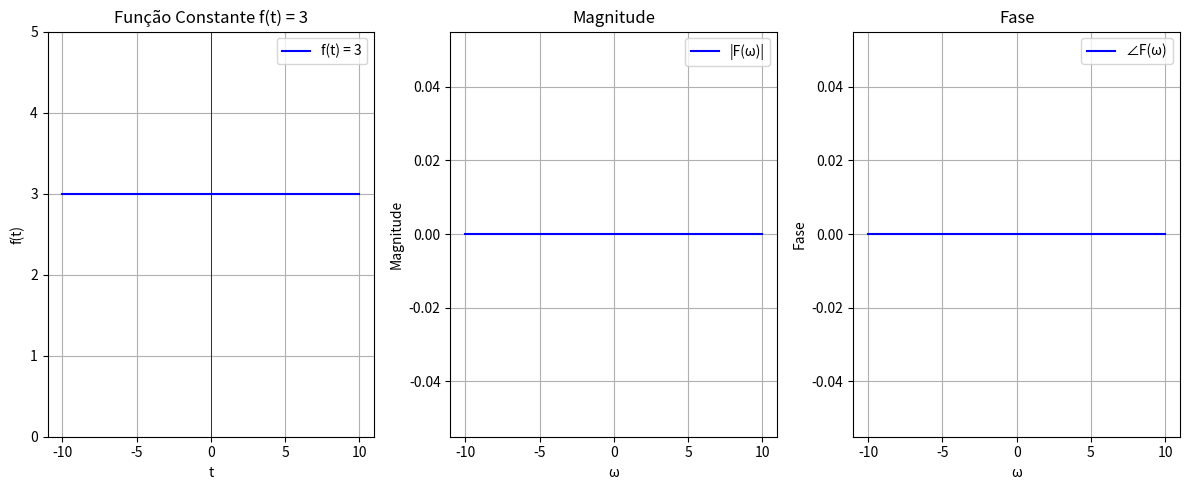

Generate this figure with matplotlib:
import numpy as np
import matplotlib.pyplot as plt

t = np.linspace(-10, 10, 1000)

f = np.full_like(t, 3)

plt.figure(figsize=(12, 5))
plt.subplot(1, 3, 1)
plt.plot(t, f, label='f(t) = 3', color='blue')
plt.title('Função Constante f(t) = 3')
plt.xlabel('t')
plt.ylabel('f(t)')
plt.grid(True)
plt.axhline(0, color='black', linewidth=0.5)
plt.axvline(0, color='black', linewidth=0.5)
plt.legend()
plt.ylim(0, 5)

w = np.linspace(-10, 10, 1000)

magnitude = np.zeros_like(w)
magnitude[np.abs(w) < 0.01] = 6 * np.pi

phase = np.zeros_like(w)


plt.subplot(1, 3, 2)
plt.plot(w, magnitude, label='|F(ω)|', color='blue')
plt.title('Magnitude')
plt.xlabel('ω')
plt.ylabel('Magnitude')
plt.grid(True)
plt.legend()

plt.subplot(1, 3, 3)
plt.plot(w, phase, label='∠F(ω)', color='blue')
plt.title('Fase')
plt.xlabel('ω')
plt.ylabel('Fase')
plt.grid(True)
plt.legend()

plt.tight_layout()
plt.show()